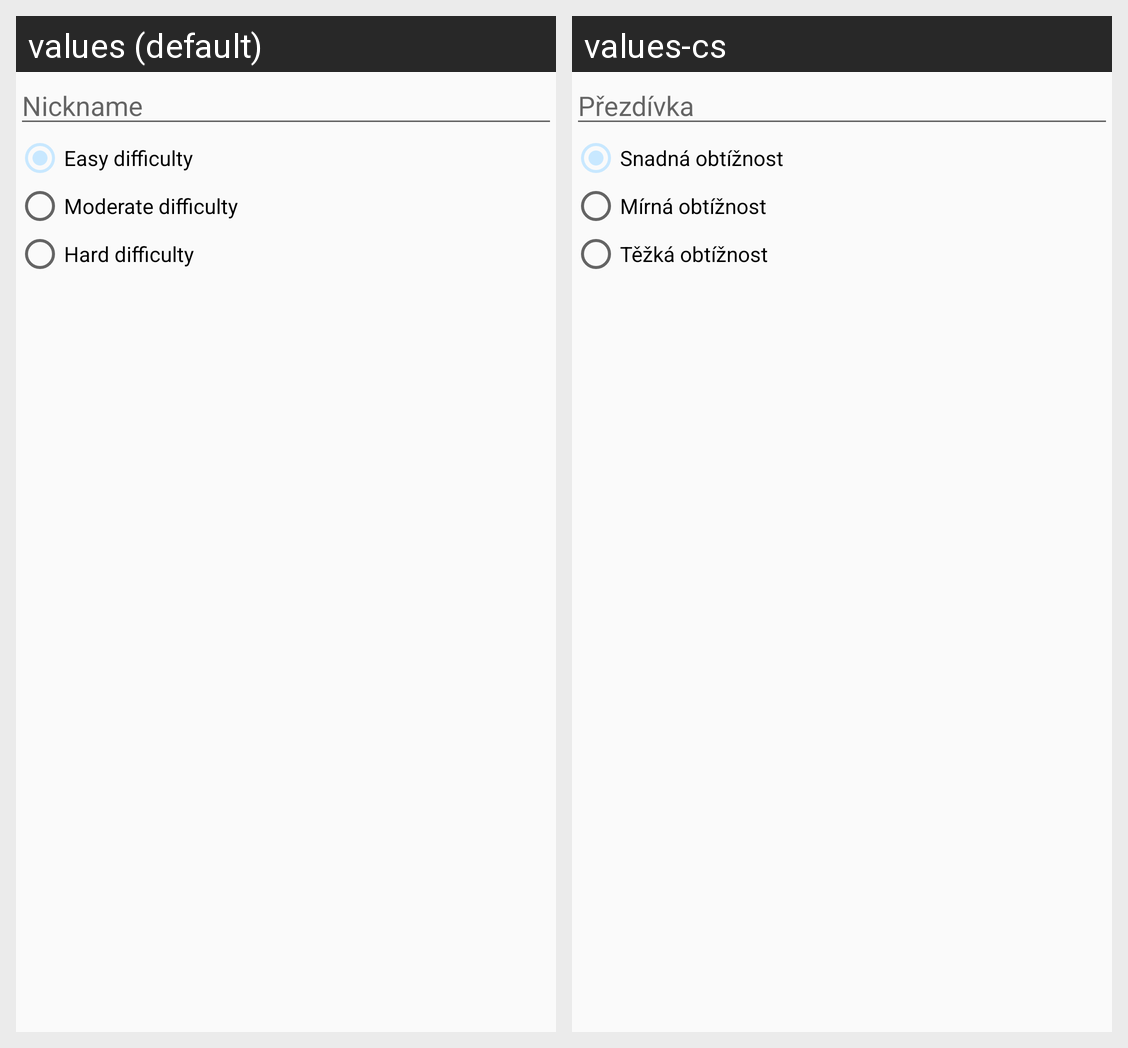

For this localized Android screen grid, give each drawn string resource with its value in every locale shown.
Android screen res/layout/dialog_add_user.xml rendered under 2 locales, left to right: values (default), values-cs. Device: Nexus 5 (rendered at 1080×1920; each locale shown at half size, 540×960, under a caption strip naming it); theme MyMaterialTheme.
Strings drawn on this screen, with the default value and each locale's value (text and hints the layout hard-codes, and strings that could not be matched under every locale, appear in the picture but are not listed):

nickname
  values: Nickname
  values-cs: Přezdívka

easy_difficulty
  values: Easy difficulty
  values-cs: Snadná obtížnost

moderate_difficulty
  values: Moderate difficulty
  values-cs: Mírná obtížnost

hard_difficulty
  values: Hard difficulty
  values-cs: Těžká obtížnost
